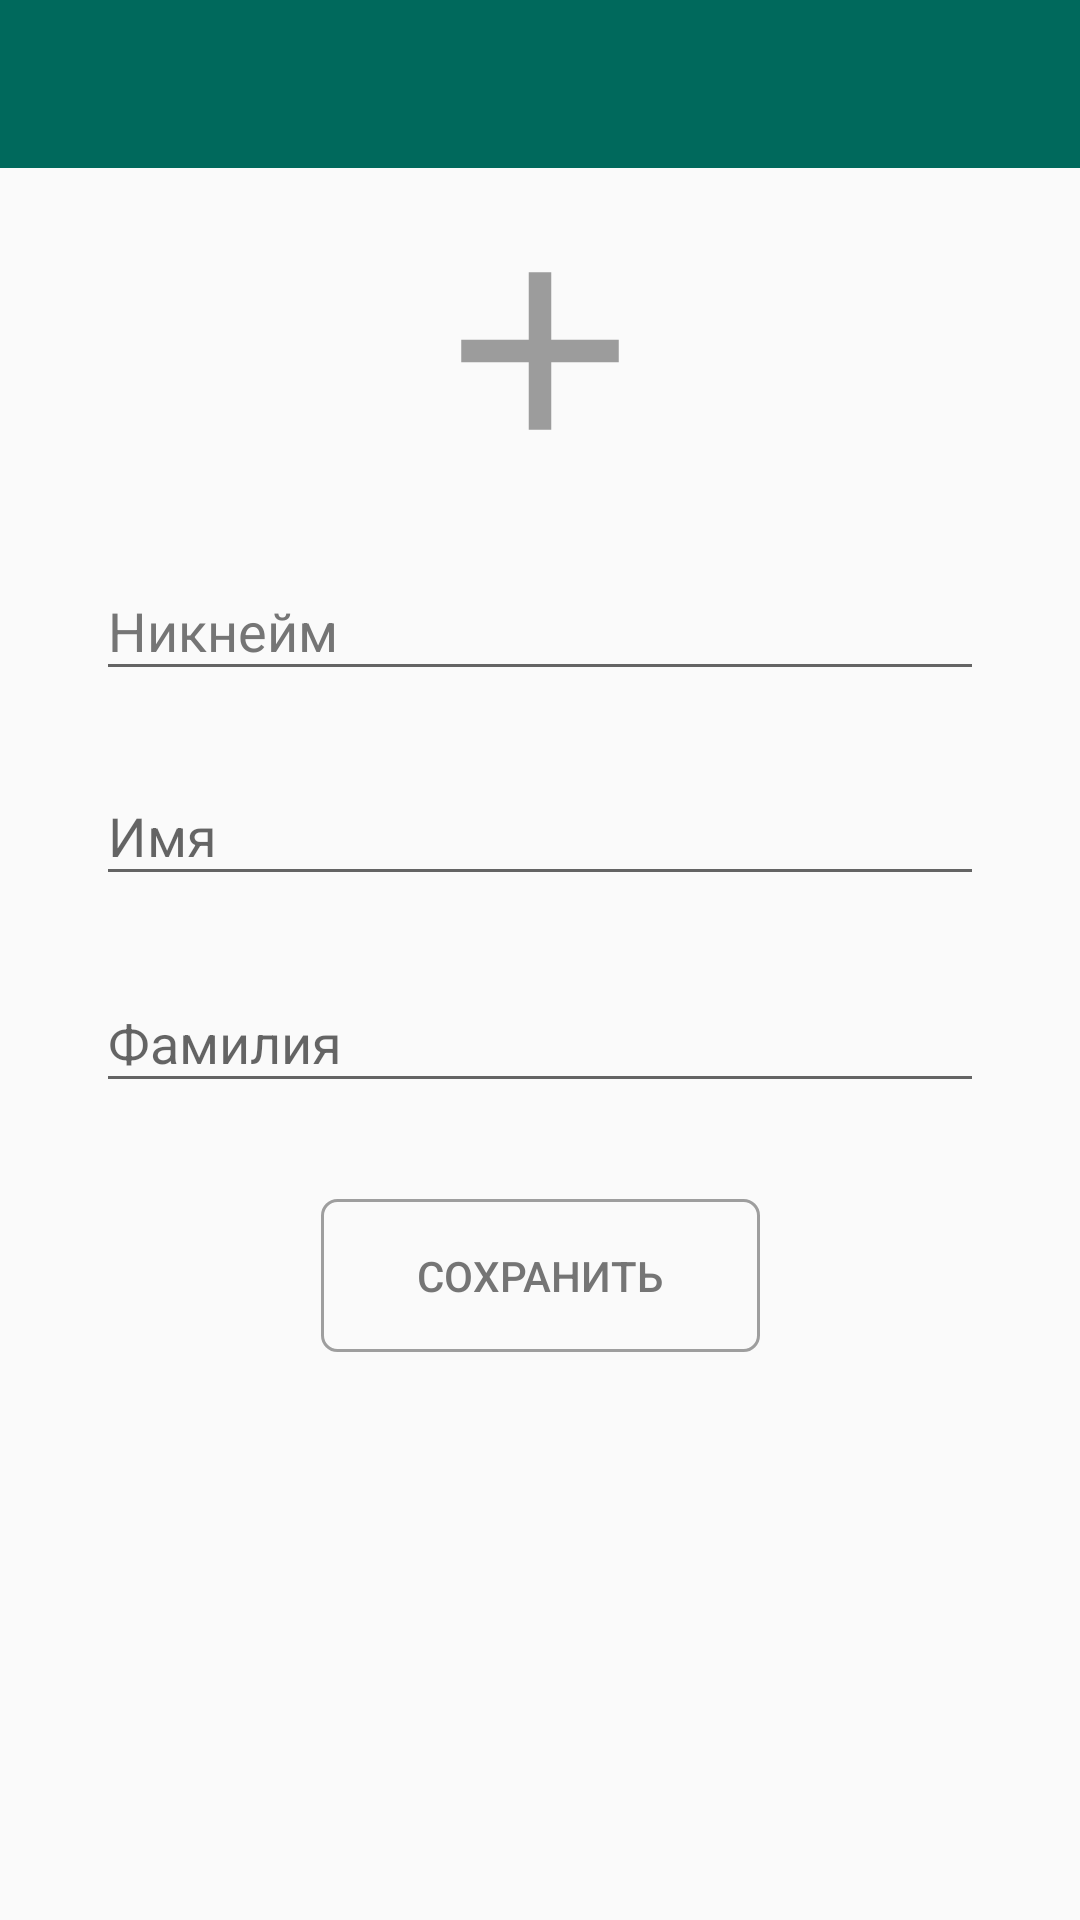

Layout XML and referenced resources for this Android screen:
<!-- AndroidManifest.xml: application theme AppTheme -->
<!-- res/layout/fragment_update_profile.xml -->
<?xml version="1.0" encoding="utf-8"?>
<android.support.constraint.ConstraintLayout
    xmlns:android="http://schemas.android.com/apk/res/android"
    xmlns:app="http://schemas.android.com/apk/res-auto"
    android:layout_width="match_parent"
    android:layout_height="match_parent">
    <android.support.v7.widget.Toolbar
        android:id="@+id/toolbar"
        android:layout_width="0dp"
        android:layout_height="56dp"
        app:titleTextColor="@color/colorWhite"
        android:background="@color/colorPrimaryDark"
        app:layout_constraintHorizontal_bias="0.502"
        app:layout_constraintLeft_toLeftOf="parent"
        app:layout_constraintRight_toRightOf="parent"
        app:layout_constraintTop_toTopOf="parent"
        app:navigationIcon="@drawable/ic_arrow_back_white_24dp">
    </android.support.v7.widget.Toolbar>

    <ImageView
        android:id="@+id/update_photo_img"
        android:layout_width="90dp"
        android:layout_height="90dp"
        android:layout_marginEnd="8dp"
        android:layout_marginLeft="8dp"
        android:layout_marginRight="8dp"
        android:scaleType="centerCrop"
        android:layout_marginStart="8dp"
        android:layout_marginTop="16dp"
        android:src="@drawable/ic_add_white_24dp"
        app:layout_constraintLeft_toLeftOf="parent"
        app:layout_constraintRight_toRightOf="parent"
        app:layout_constraintTop_toBottomOf="@+id/toolbar"/>
    <android.support.design.widget.TextInputLayout
        android:id="@+id/textInputLayout"
        android:layout_width="0dp"
        android:layout_height="wrap_content"
        android:layout_marginEnd="32dp"
        android:layout_marginLeft="32dp"
        android:layout_marginRight="32dp"
        android:layout_marginStart="32dp"
        android:layout_marginTop="16dp"
        android:textColorHint="@color/colorGrey"
        app:layout_constraintLeft_toLeftOf="parent"
        app:layout_constraintRight_toRightOf="parent"
        app:layout_constraintTop_toBottomOf="@+id/update_photo_img">

        <EditText
            android:id="@+id/update_nickname_et"
            android:textColor="@color/colorGrey"
            android:layout_width="match_parent"
            android:layout_height="wrap_content"
            android:hint="@string/user_nickname"/>
    </android.support.design.widget.TextInputLayout>
    <android.support.design.widget.TextInputLayout
        android:id="@+id/textInputLayout3"
        android:layout_width="0dp"
        android:layout_height="53dp"
        android:layout_marginEnd="32dp"
        android:layout_marginLeft="32dp"
        android:layout_marginRight="32dp"
        android:layout_marginStart="32dp"
        android:layout_marginTop="16dp"
        app:layout_constraintLeft_toLeftOf="parent"
        app:layout_constraintRight_toRightOf="parent"
        app:layout_constraintTop_toBottomOf="@+id/textInputLayout">

        <EditText
            android:id="@+id/update_name_et"
            android:layout_width="match_parent"
            android:textColor="@color/colorGrey"
            android:layout_height="wrap_content"
            android:hint="@string/user_name"/>
    </android.support.design.widget.TextInputLayout>
    <android.support.design.widget.TextInputLayout
        android:id="@+id/textInputLayout4"
        android:layout_width="0dp"
        android:layout_height="wrap_content"
        android:layout_marginEnd="32dp"
        android:layout_marginLeft="32dp"
        android:layout_marginRight="32dp"
        android:layout_marginStart="32dp"
        android:layout_marginTop="16dp"
        app:layout_constraintLeft_toLeftOf="parent"
        app:layout_constraintRight_toRightOf="parent"
        app:layout_constraintTop_toBottomOf="@+id/textInputLayout3">

        <EditText
            android:id="@+id/update_surname_et"
            android:layout_width="match_parent"
            android:layout_height="wrap_content"
            android:textColor="@color/colorGrey"
            android:hint="@string/user_surname"/>
    </android.support.design.widget.TextInputLayout>
    <Button
        android:id="@+id/update_save_btn"
        android:layout_width="wrap_content"
        android:layout_height="wrap_content"
        android:layout_marginEnd="8dp"
        android:layout_marginLeft="8dp"
        android:layout_marginRight="8dp"
        android:layout_marginStart="8dp"
        android:layout_marginTop="32dp"
        android:background="@drawable/bg_rect_stroke_grey_corner_5"
        android:onClick="onClickSave"
        android:paddingBottom="16dp"
        android:paddingLeft="32dp"
        android:paddingRight="32dp"
        android:paddingTop="16dp"
        android:text="@string/action_save"
        android:textColor="@color/colorGrey"
        app:layout_constraintLeft_toLeftOf="parent"
        app:layout_constraintRight_toRightOf="parent"
        app:layout_constraintTop_toBottomOf="@+id/textInputLayout4"/>

</android.support.constraint.ConstraintLayout>
<!-- resources referenced by this layout -->
<resources>
  <color name="colorGrey">#757575</color>
  <color name="colorPrimaryDark">#00695C</color>
  <color name="colorWhite">#ffffff</color>
  <!-- drawable bg_rect_stroke_grey_corner_5 (drawable) -->
  <?xml version="1.0" encoding="utf-8"?>
  <shape xmlns:android="http://schemas.android.com/apk/res/android"
         android:shape="rectangle">
      <corners android:radius="5dp"/>
      <stroke android:width="1dp"
              android:color="@color/colorLowGrey"/>
  
  </shape>
  <!-- drawable ic_add_white_24dp (drawable) -->
  <vector xmlns:android="http://schemas.android.com/apk/res/android"
          android:width="24dp"
          android:height="24dp"
          android:viewportHeight="24.0"
          android:viewportWidth="24.0">
      <path
          android:fillColor="#9c9c9c"
          android:pathData="M19,13h-6v6h-2v-6H5v-2h6V5h2v6h6v2z"/>
  </vector>
  <string name="action_save">Сохранить</string>
  <string name="user_name">Имя</string>
  <string name="user_nickname">Никнейм</string>
  <string name="user_surname">Фамилия</string>
  <style name="AppTheme" parent="Theme.AppCompat.Light.NoActionBar">
          
          <item name="colorPrimary">@color/colorPrimary</item>
          <item name="colorPrimaryDark">@color/colorPrimaryDark</item>
          <item name="colorAccent">@color/colorAccent</item>
      </style>
  <color name="colorLowGrey">#9e9e9e</color>
  <color name="colorPrimary">#00897B</color>
  <color name="colorAccent">#00897B</color>
</resources>
